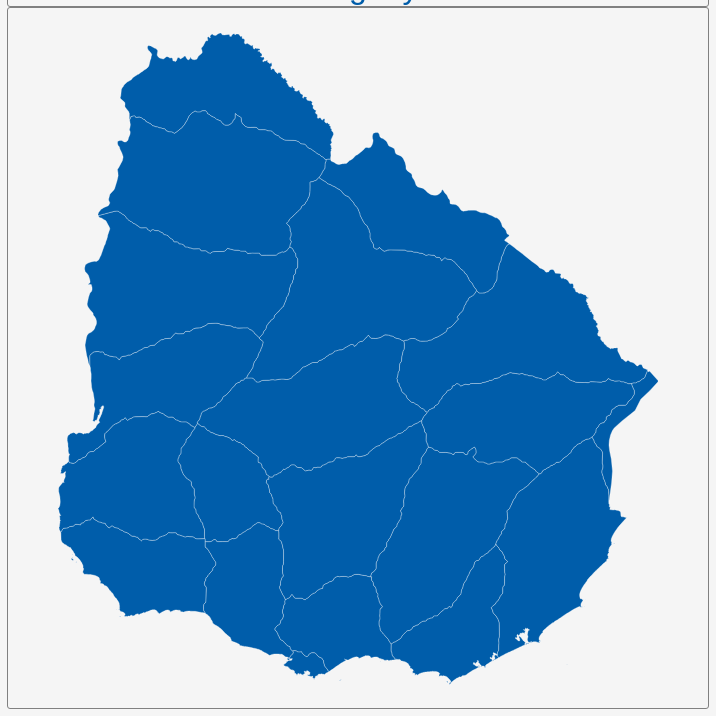
D3 v3 page, settled after 360 driven frames (6 s of simulated time); the page loaded 1 data file(s).


        var dim = 700;
        const center = {
            "lng": -55.7685,
            "lat": -32.5544
        };
        var scale = 7142;

        var title = document.getElementById('title');
        title.style.width = dim;
        title.style.marginLeft = "calc(50% - " + (dim / 2) + "px)";
        var map = document.getElementById('map')
        map.style.width = dim;
        map.style.marginLeft = "calc(50% - " + (dim / 2) + "px)";

        var tooltip = d3
            .select("#map")
            .append("div")
            .attr("class", "tooltip")
            .attr("opacity", 0);
        var width = dim,
            height = dim;

        var svg = d3.select("#map")
            .append("svg")
            .attr("width", width)
            .attr("height", height);

        scale = scale * .9;// to give 5% padding on each side
        var projection = d3.geo.mercator()
            .center([center.lng, center.lat])
            .scale(scale)
            .translate([width / 2, height / 2]);
        var geoPath = d3.geo.path()
            .projection(projection);

        var g = svg.append("g");
        d3.json("geosource.json", function (json) {
            g.selectAll("path")
                .data(json.features)
                .enter()
                .append("path")
                .attr("d", geoPath)
                .attr("class", "polygon")
                .on("mouseover", mouseover)
                .on("mouseout", mouseout)
                .on("mousemove", mousemove);

            svg.call(d3.behavior.zoom().on("zoom", () => {
                g.attr("transform", "translate(" + d3.event.translate.join(",") + ")scale(" + d3.event.scale + ")");
            }));
        });
        function mouseover(d) {
            d3.select(this).attr("class", "hover");
            tooltip.style("opacity", 0.9);
            tooltip.html((d.properties.NAME_1 && "<b>" + d.properties.NAME_1 + "</b><br>" || '') +
                (d.properties.ENGTYPE_1 && d.properties.ENGTYPE_1));
        }
        function mouseout(d) {
            d3.select(this).attr("class", "polygon");
            tooltip.style("opacity", 0);
        }
        function mousemove(d) {
            tooltip.style({
                left: function () {
                    if (d3.event.pageX > 800) {
                        return d3.event.pageX - 180 + "px";
                    } else {
                        return d3.event.pageX + 23 + "px";
                    }
                },
                top: d3.event.pageY - 20 + "px",
            });
        }
    

### data: geosource.json
{
 "type": "FeatureCollection",
 "features": [
  {
   "type": "Feature",
   "geometry": {
    "type": "Polygon",
    "coordinates": "[... 1 items]"
   },
   "properties": {
    "GID_0": "URY",
    "NAME_0": "Uruguay",
    "GID_1": "URY.1_1",
    "NAME_1": "Artigas",
    "VARNAME_1": "",
    "NL_NAME_1": "",
    "TYPE_1": "Departamento",
    "ENGTYPE_1": "Department",
    "CC_1": "",
    "HASC_1": "UY.AR"
   }
  },
  {
   "type": "Feature",
   "geometry": {
    "type": "MultiPolygon",
    "coordinates": "[... 3 items]"
   },
   "properties": {
    "GID_0": "URY",
    "NAME_0": "Uruguay",
    "GID_1": "URY.2_1",
    "NAME_1": "Canelones",
    "VARNAME_1": "",
    "NL_NAME_1": "",
    "TYPE_1": "Departamento",
    "ENGTYPE_1": "Department",
    "CC_1": "",
    "HASC_1": "UY.CA"
   }
  },
  {
   "type": "Feature",
   "geometry": {
    "type": "Polygon",
    "coordinates": "[... 1 items]"
   },
   "properties": {
    "GID_0": "URY",
    "NAME_0": "Uruguay",
    "GID_1": "URY.3_1",
    "NAME_1": "Cerro Largo",
    "VARNAME_1": "",
    "NL_NAME_1": "",
    "TYPE_1": "Departamento",
    "ENGTYPE_1": "Department",
    "CC_1": "",
    "HASC_1": "UY.CL"
   }
  },
  {
   "type": "Feature",
   "geometry": {
    "type": "MultiPolygon",
    "coordinates": "[... 12 items]"
   },
   "properties": {
    "GID_0": "URY",
    "NAME_0": "Uruguay",
    "GID_1": "URY.4_1",
    "NAME_1": "Colonia",
    "VARNAME_1": "",
    "NL_NAME_1": "",
    "TYPE_1": "Departamento",
    "ENGTYPE_1": "Department",
    "CC_1": "",
    "HASC_1": "UY.CO"
   }
  },
  {
   "type": "Feature",
   "geometry": {
    "type": "Polygon",
    "coordinates": "[... 1 items]"
   },
   "properties": {
    "GID_0": "URY",
    "NAME_0": "Uruguay",
    "GID_1": "URY.5_1",
    "NAME_1": "Durazno",
    "VARNAME_1": "",
    "NL_NAME_1": "",
    "TYPE_1": "Departamento",
    "ENGTYPE_1": "Department",
    "CC_1": "",
    "HASC_1": "UY.DU"
   }
  },
  {
   "type": "Feature",
   "geometry": {
    "type": "Polygon",
    "coordinates": "[... 1 items]"
   },
   "properties": {
    "GID_0": "URY",
    "NAME_0": "Uruguay",
    "GID_1": "URY.6_1",
    "NAME_1": "Flores",
    "VARNAME_1": "",
    "NL_NAME_1": "",
    "TYPE_1": "Departamento",
    "ENGTYPE_1": "Department",
    "CC_1": "",
    "HASC_1": "UY.FS"
   }
  },
  {
   "type": "Feature",
   "geometry": {
    "type": "Polygon",
    "coordinates": "[... 1 items]"
   },
   "properties": {
    "GID_0": "URY",
    "NAME_0": "Uruguay",
    "GID_1": "URY.7_1",
    "NAME_1": "Florida",
    "VARNAME_1": "",
    "NL_NAME_1": "",
    "TYPE_1": "Departamento",
    "ENGTYPE_1": "Department",
    "CC_1": "",
    "HASC_1": "UY.FD"
   }
  },
  {
   "type": "Feature",
   "geometry": {
    "type": "Polygon",
    "coordinates": "[... 1 items]"
   },
   "properties": {
    "GID_0": "URY",
    "NAME_0": "Uruguay",
    "GID_1": "URY.8_1",
    "NAME_1": "Lavalleja",
    "VARNAME_1": "",
    "NL_NAME_1": "",
    "TYPE_1": "Departamento",
    "ENGTYPE_1": "Department",
    "CC_1": "",
    "HASC_1": "UY.LA"
   }
  },
  "... 11 more items"
 ]
}